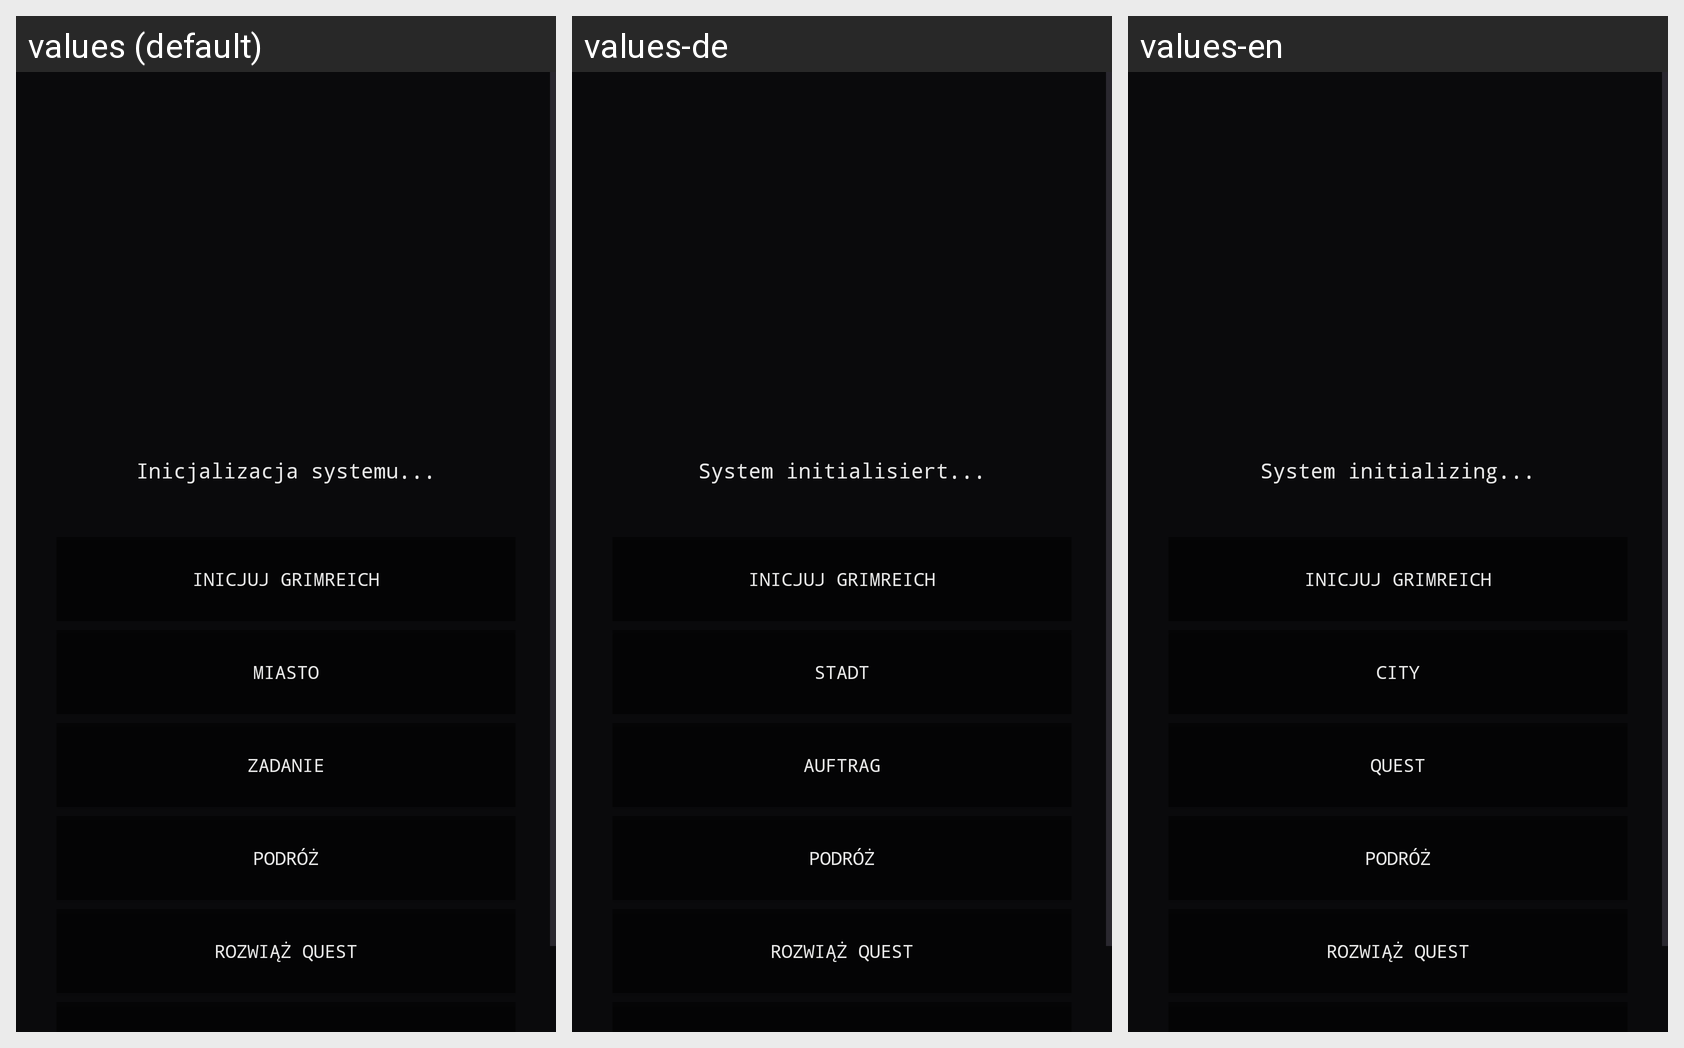

For this localized Android screen grid, give each drawn string resource with its value in every locale shown.
Android screen res/layout/activity_main.xml rendered under 3 locales, left to right: values (default), values-de, values-en. Device: Nexus 5 (rendered at 1080×1920; each locale shown at half size, 540×960, under a caption strip naming it); theme Theme.GrimReich.
Strings drawn on this screen, with the default value and each locale's value (text and hints the layout hard-codes, and strings that could not be matched under every locale, appear in the picture but are not listed):

grimreich_mvp_prompt
  values: Inicjalizacja systemu...
  values-de: System initialisiert...
  values-en: System initializing...

menu_city
  values: MIASTO
  values-de: STADT
  values-en: CITY

btn_quest
  values: Zadanie
  values-de: Auftrag
  values-en: Quest
